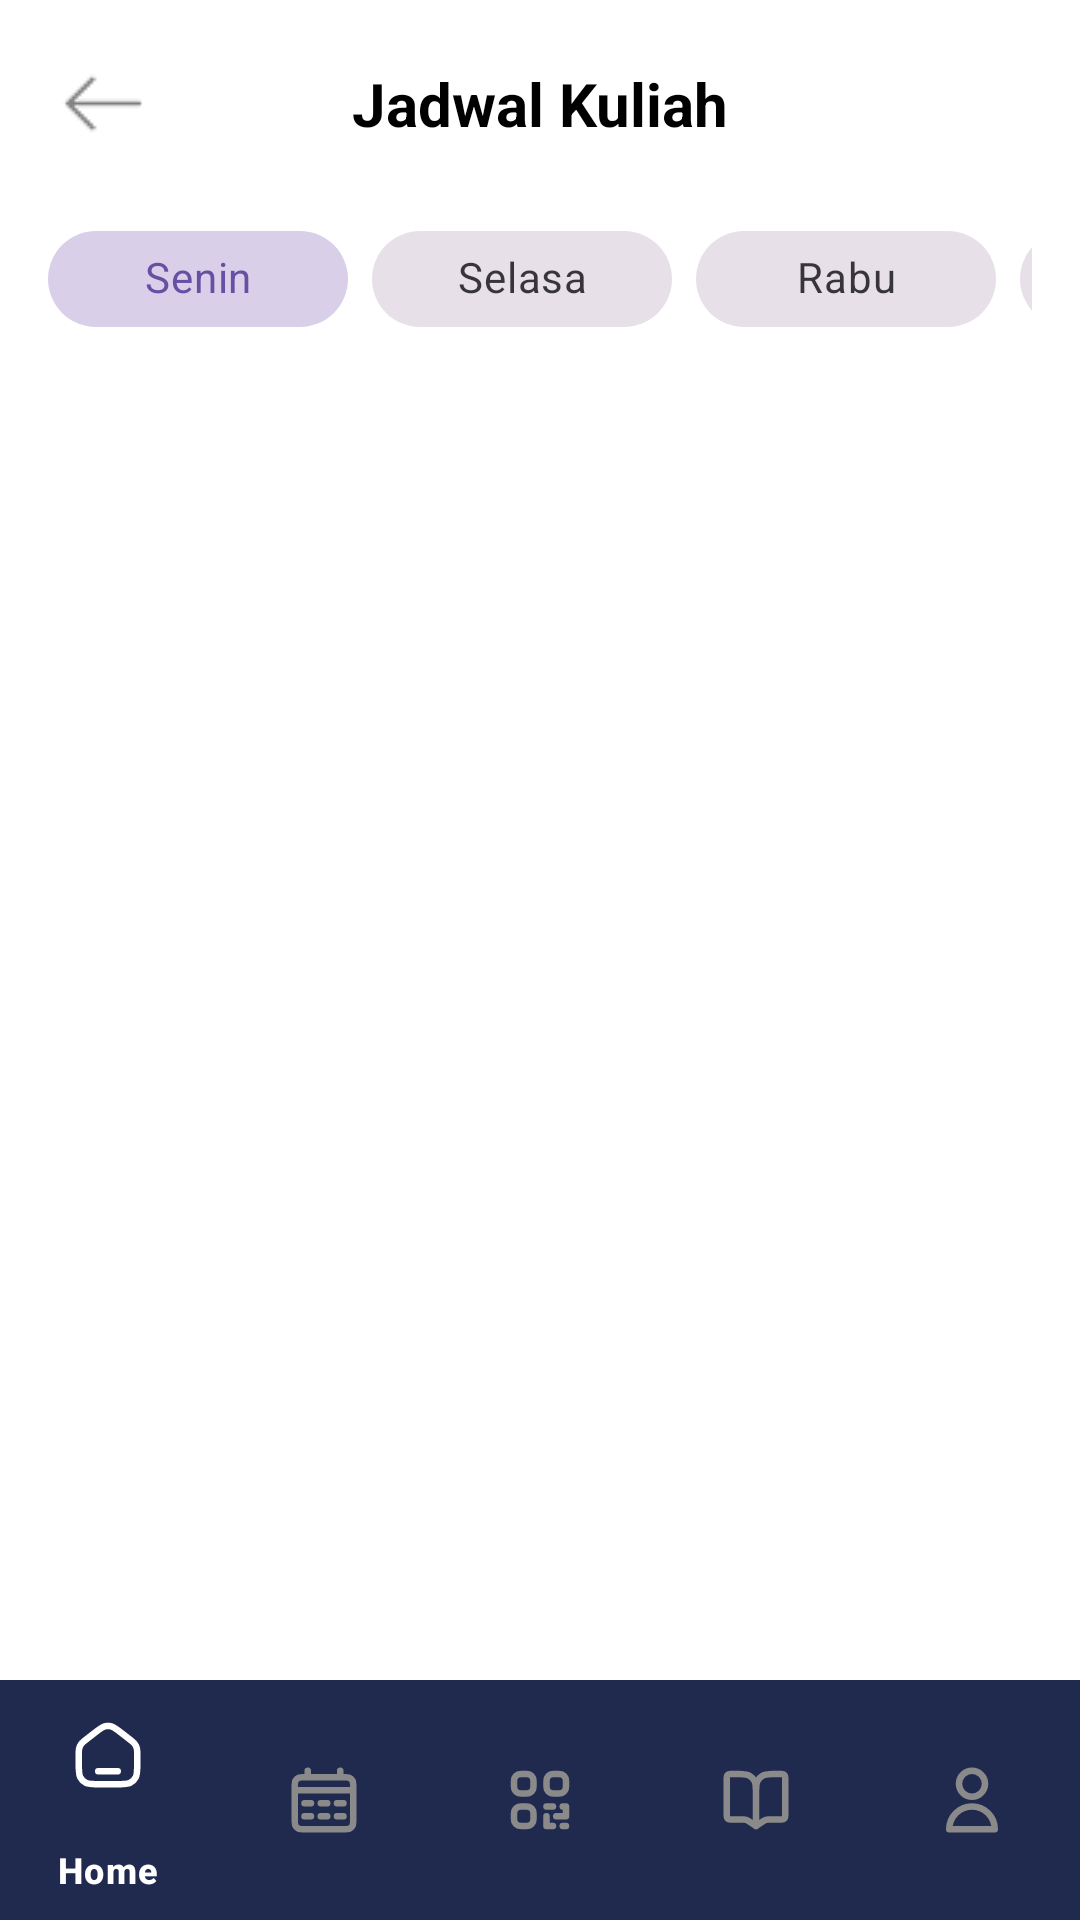

Produce the Android XML layout that renders to this screen, including the resource entries it uses.
<!-- AndroidManifest.xml: application theme Theme.FinalProjectBP2UTS -->
<!-- res/layout/activity_jadwal.xml -->
<?xml version="1.0" encoding="utf-8"?>
<androidx.coordinatorlayout.widget.CoordinatorLayout    xmlns:android="http://schemas.android.com/apk/res/android"
    xmlns:app="http://schemas.android.com/apk/res-auto"
    xmlns:tools="http://schemas.android.com/tools"
    android:id="@+id/main"
    android:layout_width="match_parent"
    android:layout_height="match_parent"
    android:background="@android:color/white"
    tools:context=".JadwalActivity">

    
    
    <LinearLayout
        android:id="@+id/content_container"
        android:layout_width="match_parent"
        android:layout_height="match_parent"
        android:orientation="vertical"
        android:layout_marginBottom="?attr/actionBarSize"> 

        
        <androidx.constraintlayout.widget.ConstraintLayout
            android:layout_width="match_parent"
            android:layout_height="wrap_content"
            android:padding="16dp">

            <ImageButton
                android:id="@+id/btn_back"
                android:layout_width="wrap_content"
                android:layout_height="wrap_content"
                android:background="?attr/selectableItemBackgroundBorderless"
                android:src="@drawable/ic_arrow_back"
                app:layout_constraintBottom_toBottomOf="parent"
                app:layout_constraintStart_toStartOf="parent"
                app:layout_constraintTop_toTopOf="parent"
                app:tint="@android:color/black" />

            <TextView
                android:layout_width="wrap_content"
                android:layout_height="wrap_content"
                android:text="Jadwal Kuliah"
                android:textColor="@android:color/black"
                android:textSize="20sp"
                android:textStyle="bold"
                app:layout_constraintBottom_toBottomOf="parent"
                app:layout_constraintEnd_toEndOf="parent"
                app:layout_constraintStart_toStartOf="parent"
                app:layout_constraintTop_toTopOf="parent" />

        </androidx.constraintlayout.widget.ConstraintLayout>

        
        <HorizontalScrollView
            android:layout_width="match_parent"
            android:layout_height="wrap_content"
            android:scrollbars="none"
            android:paddingHorizontal="16dp">

            <com.google.android.material.chip.ChipGroup
                android:id="@+id/chip_group_days"
                android:layout_width="wrap_content"
                android:layout_height="wrap_content"
                app:singleSelection="true"
                app:selectionRequired="true"
                app:singleLine="true">

                <com.google.android.material.chip.Chip
                    android:id="@+id/chip_senin"
                    style="@style/Widget.MaterialComponents.Chip.Choice"
                    android:layout_width="wrap_content"
                    android:layout_height="wrap_content"
                    android:text="Senin"
                    android:checked="true"
                    android:minWidth="100dp"
                    android:textAlignment="center"/>

                <com.google.android.material.chip.Chip
                    android:id="@+id/chip_selasa"
                    style="@style/Widget.MaterialComponents.Chip.Choice"
                    android:layout_width="wrap_content"
                    android:layout_height="wrap_content"
                    android:text="Selasa"
                    android:minWidth="100dp"
                    android:textAlignment="center"/>

                <com.google.android.material.chip.Chip
                    android:id="@+id/chip_rabu"
                    style="@style/Widget.MaterialComponents.Chip.Choice"
                    android:layout_width="wrap_content"
                    android:layout_height="wrap_content"
                    android:text="Rabu"
                    android:minWidth="100dp"
                    android:textAlignment="center"/>

                <com.google.android.material.chip.Chip
                    android:id="@+id/chip_kamis"
                    style="@style/Widget.MaterialComponents.Chip.Choice"
                    android:layout_width="wrap_content"
                    android:layout_height="wrap_content"
                    android:text="Kamis"
                    android:minWidth="100dp"
                    android:textAlignment="center"/>

                <com.google.android.material.chip.Chip
                    android:id="@+id/chip_jumat"
                    style="@style/Widget.MaterialComponents.Chip.Choice"
                    android:layout_width="wrap_content"
                    android:layout_height="wrap_content"
                    android:text="Jumat"
                    android:minWidth="100dp"
                    android:textAlignment="center"/>

            </com.google.android.material.chip.ChipGroup>
        </HorizontalScrollView>

        
        <androidx.recyclerview.widget.RecyclerView
            android:id="@+id/rv_jadwal"
            android:layout_width="match_parent"
            android:layout_height="0dp"
            android:layout_weight="1"
            android:clipToPadding="false"
            android:padding="16dp"
            app:layoutManager="androidx.recyclerview.widget.LinearLayoutManager"
            tools:listitem="@layout/item_jadwal_card" />

    </LinearLayout>

    
    <include layout="@layout/layout_footer"/>

</androidx.coordinatorlayout.widget.CoordinatorLayout>
<!-- res/layout/item_jadwal_card.xml (included above) -->
<?xml version="1.0" encoding="utf-8"?>
<com.google.android.material.card.MaterialCardView xmlns:android="http://schemas.android.com/apk/res/android"
    xmlns:app="http://schemas.android.com/apk/res-auto"
    android:layout_width="match_parent"
    android:layout_height="wrap_content"
    android:layout_marginBottom="12dp"
    android:layout_marginEnd="16dp"
    app:cardCornerRadius="12dp"
    app:cardElevation="0dp"
    app:strokeColor="#6B7280"
    app:strokeWidth="1dp"
    app:cardBackgroundColor="@android:color/white">

    <androidx.constraintlayout.widget.ConstraintLayout
        android:layout_width="match_parent"
        android:layout_height="wrap_content"
        android:padding="16dp">

        
        <TextView
            android:id="@+id/tv_type"
            android:layout_width="wrap_content"
            android:layout_height="wrap_content"
            android:text="Praktikum"
            android:textSize="12sp"
            android:textStyle="bold"
            android:textColor="#FFFFFF"
            android:background="@drawable/bg_badge_orange"
            android:paddingHorizontal="12dp"
            android:paddingVertical="4dp"
            app:layout_constraintEnd_toEndOf="parent"
            app:layout_constraintTop_toTopOf="parent"/>

        
        <TextView
            android:id="@+id/tv_lecturer"
            android:layout_width="0dp"
            android:layout_height="wrap_content"
            android:text="Ninik Tri Hartanti, S.Kom., M.kom."
            android:textSize="14sp"
            android:textColor="#374151"
            android:layout_marginTop="8dp"
            android:layout_marginEnd="8dp"
            app:layout_constraintStart_toStartOf="parent"
            app:layout_constraintEnd_toStartOf="@id/tv_type"
            app:layout_constraintTop_toBottomOf="@id/tv_type"
            app:layout_goneMarginTop="16dp"/>

        
        <TextView
            android:id="@+id/tv_matkul"
            android:layout_width="0dp"
            android:layout_height="wrap_content"
            android:text="STRUKTUR DATA"
            android:textSize="14sp"
            android:textStyle="bold"
            android:textColor="#000000"
            android:layout_marginTop="4dp"
            app:layout_constraintStart_toStartOf="parent"
            app:layout_constraintEnd_toEndOf="parent"
            app:layout_constraintTop_toBottomOf="@id/tv_lecturer"/>

        
        <TextView
            android:id="@+id/tv_jam_mulai"
            android:layout_width="wrap_content"
            android:layout_height="wrap_content"
            android:text="10.40"
            android:textSize="14sp"
            android:textColor="#000000"
            android:layout_marginTop="16dp"
            app:layout_constraintStart_toStartOf="parent"
            app:layout_constraintBottom_toBottomOf="parent"
            app:layout_constraintTop_toBottomOf="@id/tv_matkul"/>

        <TextView
            android:id="@+id/tv_jam_selesai"
            android:layout_width="wrap_content"
            android:layout_height="wrap_content"
            android:text=" - 12.20"
            android:textSize="14sp"
            android:textColor="#000000"
            app:layout_constraintStart_toEndOf="@id/tv_jam_mulai"
            app:layout_constraintBottom_toBottomOf="@id/tv_jam_mulai"/>

        
        <TextView
            android:id="@+id/tv_room"
            android:layout_width="wrap_content"
            android:layout_height="wrap_content"
            android:text="L 2.4.1"
            android:textSize="14sp"
            android:textColor="#000000"
            app:layout_constraintEnd_toEndOf="parent"
            app:layout_constraintBottom_toBottomOf="parent"
            app:layout_constraintTop_toTopOf="@id/tv_jam_mulai"/>

    </androidx.constraintlayout.widget.ConstraintLayout>
</com.google.android.material.card.MaterialCardView>
<!-- res/layout/layout_footer.xml (included above) -->
<?xml version="1.0" encoding="utf-8"?>
<androidx.constraintlayout.widget.ConstraintLayout
    xmlns:android="http://schemas.android.com/apk/res/android"
    xmlns:app="http://schemas.android.com/apk/res-auto"
    android:id="@+id/footer_container"
    android:layout_width="match_parent"
    android:layout_height="wrap_content"
    android:layout_gravity="bottom"
    android:background="#202A4E">

    <com.google.android.material.bottomnavigation.BottomNavigationView
        android:id="@+id/bottom_nav_view"
        android:layout_width="0dp"
        android:layout_height="wrap_content"
        android:background="@android:color/transparent"
        app:itemIconSize="26dp"
        app:itemPaddingBottom="12dp"
        app:itemPaddingTop="12dp"
        app:itemIconTint="@color/bottom_nav_color"
        app:itemTextColor="@color/bottom_nav_color"
        app:layout_constraintBottom_toBottomOf="parent"
        app:layout_constraintEnd_toEndOf="parent"
        app:layout_constraintStart_toStartOf="parent"
        app:layout_constraintTop_toTopOf="parent"
        app:menu="@menu/bottom_nav_menu" />

</androidx.constraintlayout.widget.ConstraintLayout>
<!-- resources referenced by this layout -->
<resources>
  <!-- drawable bg_badge_orange (drawable) -->
  <?xml version="1.0" encoding="utf-8"?>
  <shape xmlns:android="http://schemas.android.com/apk/res/android">
      <solid android:color="#FDBA74"/> 
      <corners android:radius="4dp"/>
  </shape>
  <!-- drawable ic_arrow_back: png bitmap (drawable, 437 bytes) -->
  <style name="Theme.FinalProjectBP2UTS" parent="Base.Theme.FinalProjectBP2UTS" />
  <style name="Base.Theme.FinalProjectBP2UTS" parent="Theme.Material3.DayNight.NoActionBar">
          
          
      </style>
</resources>
